The GitHub repository vineeth-bandi/fruit_classifier contains a labelled image folder "images" with 9 categories: carambola, guava, kiwi, pear, persimmon, pitaya, plum, pomegranate, muskmelon. Examples follow, each with its label.

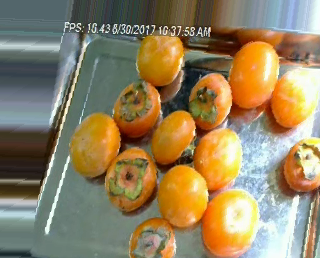
Label: persimmon

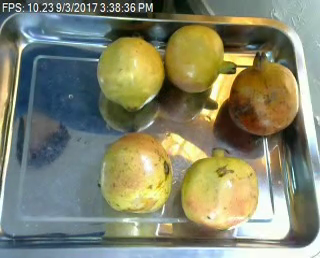
Label: pomegranate

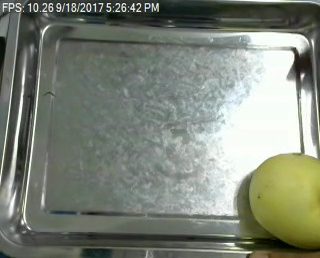
Label: muskmelon

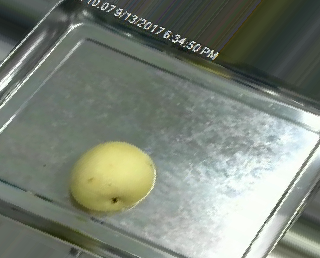
Label: pear

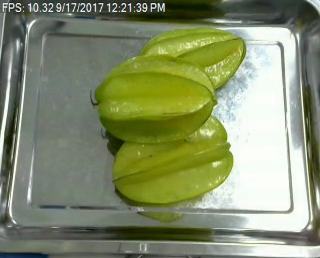
Label: carambola

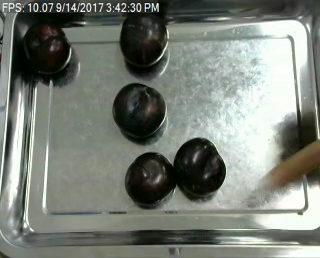
Label: plum
